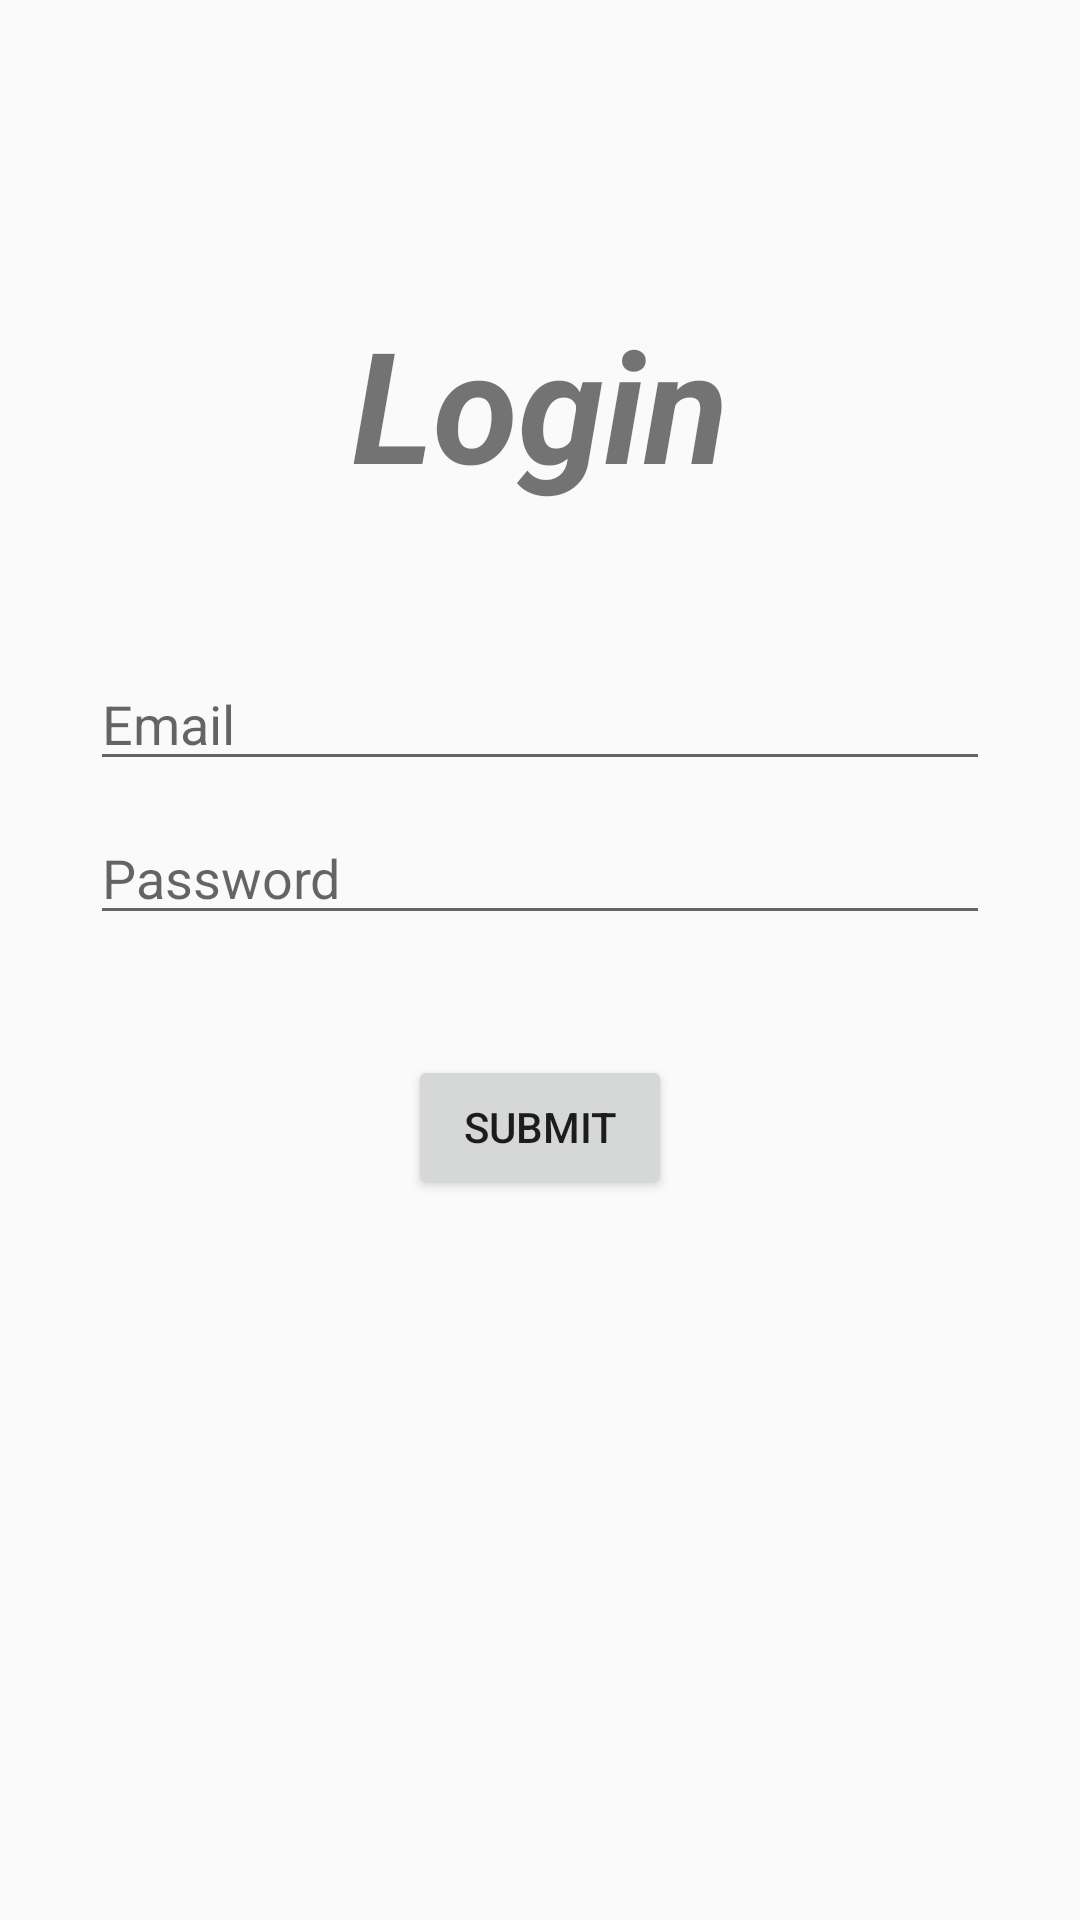

This screen was rendered from an Android layout file. Write that file and the resources it references.
<!-- AndroidManifest.xml: application theme Theme.AndroidGenTue6Fri7 -->
<!-- res/layout/activity_login.xml -->
<?xml version="1.0" encoding="utf-8"?>
<RelativeLayout xmlns:android="http://schemas.android.com/apk/res/android"
    xmlns:app="http://schemas.android.com/apk/res-auto"
    xmlns:tools="http://schemas.android.com/tools"
    android:id="@+id/main"
    android:layout_width="match_parent"
    android:layout_height="match_parent"
    tools:context=".LoginActivity">

    <TextView
        android:layout_width="wrap_content"
        android:layout_height="wrap_content"
        android:id="@+id/tvLoginTitle"
        android:text="@string/login"
        android:layout_centerHorizontal="true"
        android:layout_marginTop="100dp"
        android:textSize="25pt"
        android:textStyle="bold|italic"
        />


    <EditText
        android:layout_width="match_parent"
        android:layout_height="wrap_content"
        android:id="@+id/edtLoginEmail"
        android:layout_below="@id/tvLoginTitle"
        android:layout_marginTop="50dp"
        android:layout_marginStart="30dp"
        android:layout_marginEnd="30dp"
        android:hint="@string/email"
        android:inputType="textEmailAddress"
        />

    <EditText
        android:layout_width="match_parent"
        android:layout_height="wrap_content"
        android:id="@+id/edtLoginPassword"
        android:layout_below="@id/edtLoginEmail"
        android:layout_marginTop="10dp"
        android:layout_marginStart="30dp"
        android:layout_marginEnd="30dp"
        android:hint="@string/password"
        android:inputType="textPassword"
        />

    <Button
        android:layout_width="wrap_content"
        android:layout_height="wrap_content"
        android:id="@+id/btnLoginSubmit"
        android:text="@string/submit"
        android:layout_below="@id/edtLoginPassword"
        android:layout_marginTop="40dp"
        android:layout_centerHorizontal="true"
        />

</RelativeLayout>
<!-- resources referenced by this layout -->
<resources>
  <string name="email">Email</string>
  <string name="login">Login</string>
  <string name="password">Password</string>
  <string name="submit">Submit</string>
  <style name="Theme.AndroidGenTue6Fri7" parent="Theme.AppCompat.DayNight.NoActionBar">
          
          <item name="colorPrimary">@color/purple_500</item>
          <item name="colorPrimaryVariant">@color/purple_700</item>
          <item name="colorOnPrimary">@color/white</item>
          
          <item name="colorSecondary">@color/teal_200</item>
          <item name="colorSecondaryVariant">@color/teal_700</item>
          <item name="colorOnSecondary">@color/black</item>
          
          <item name="android:statusBarColor">?attr/colorPrimaryVariant</item>
          
      </style>
  <color name="purple_500">#FF6200EE</color>
  <color name="purple_700">#FF3700B3</color>
  <color name="white">#FFFFFFFF</color>
  <color name="teal_200">#FF03DAC5</color>
  <color name="teal_700">#FF018786</color>
  <color name="black">#FF000000</color>
</resources>
